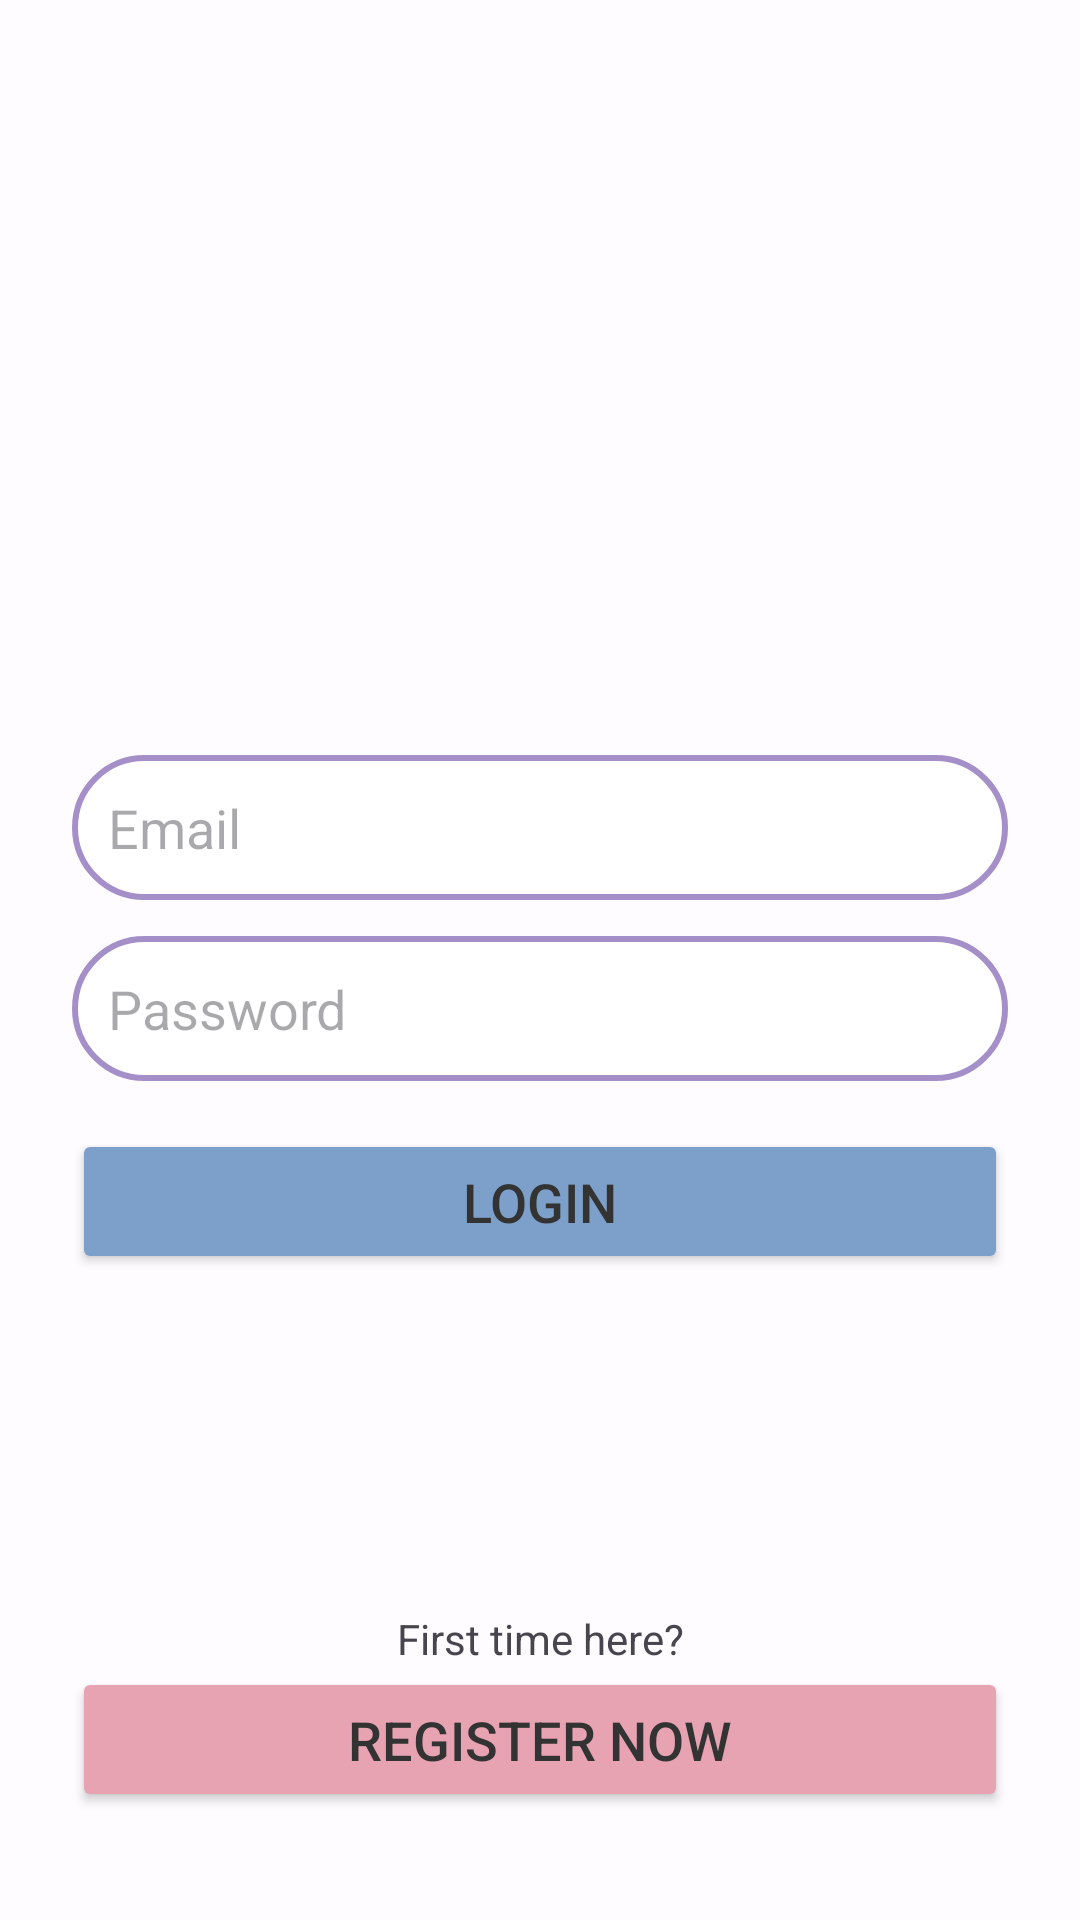

Reconstruct the res/layout file that produces this screen, plus the resources it refers to.
<!-- AndroidManifest.xml: application theme Theme.A3MinsGame -->
<!-- res/layout/activity_login.xml -->
<?xml version="1.0" encoding="utf-8"?>
<RelativeLayout xmlns:android="http://schemas.android.com/apk/res/android"
    android:layout_width="match_parent"
    android:layout_height="match_parent"
    android:background="@drawable/background_image">

    <View
        android:layout_width="match_parent"
        android:layout_height="match_parent"
        android:background="#B3FFFFFF"/>

    <LinearLayout
        android:layout_width="match_parent"
        android:layout_height="match_parent"
        android:gravity="center"
        android:orientation="vertical"
        android:padding="24dp">

        <ImageView
            android:layout_width="200dp"
            android:layout_height="200dp"
            android:src="@drawable/game_logo"
            android:layout_gravity="center"
            android:layout_marginBottom="16dp"/>

        <EditText
            android:id="@+id/et_email"
            android:layout_width="match_parent"
            android:layout_height="wrap_content"
            android:background="@drawable/rounded_edittext"
            android:hint="Email"
            android:padding="12dp"
            android:textColor="@color/black"
            android:textSize="18sp"
            android:inputType="textEmailAddress"
            android:layout_marginBottom="12dp"/>

        <EditText
            android:id="@+id/et_password"
            android:layout_width="match_parent"
            android:layout_height="wrap_content"
            android:background="@drawable/rounded_edittext"
            android:hint="Password"
            android:padding="12dp"
            android:textColor="@color/black"
            android:textSize="18sp"
            android:inputType="textPassword"
            android:layout_marginBottom="16dp"/>

        <Button
            android:id="@+id/btn_login"
            android:layout_width="match_parent"
            android:layout_height="wrap_content"
            android:backgroundTint="@color/pastel_blue"
            android:text="Login"
            android:gravity="center_horizontal"
            android:textColor="@color/dark_grey"
            android:textSize="18sp"
            android:padding="12dp"
            android:layout_marginBottom="12dp"/>

        <LinearLayout
            android:layout_width="match_parent"
            android:layout_height="wrap_content"
            android:orientation="vertical"
            android:layout_marginTop="100dp">

            <TextView
                android:layout_width="match_parent"
                android:layout_height="wrap_content"
                android:text="First time here?"
                android:textSize="14sp"
                android:gravity="center"/>

            <Button
                android:id="@+id/btn_register"
                android:layout_width="match_parent"
                android:layout_height="wrap_content"
                android:backgroundTint="@color/pastel_pink"
                android:text="Register Now"
                android:gravity="center_horizontal"
                android:textColor="@color/dark_grey"
                android:textSize="18sp"
                android:padding="12dp"/>
        </LinearLayout>
    </LinearLayout>
</RelativeLayout>
<!-- resources referenced by this layout -->
<resources>
  <color name="black">#000000</color>
  <color name="dark_grey">#333333</color>
  <color name="pastel_blue">#7DA0CA</color>
  <color name="pastel_pink">#E7A3B2</color>
  <!-- drawable rounded_edittext (drawable) -->
  <shape xmlns:android="http://schemas.android.com/apk/res/android" android:shape="rectangle">
      <corners android:radius="30dp" />
      <solid android:color="@color/white" />
      <stroke android:width="2dp" android:color="@color/pastel_purple"/>
      <padding android:left="16dp" android:right="16dp" />
  </shape>
  <style name="Theme.A3MinsGame" parent="Base.Theme.A3MinsGame" />
  <color name="white">#FFFFFF</color>
  <color name="pastel_purple">#A58FC9</color>
  <style name="Base.Theme.A3MinsGame" parent="Theme.Material3.DayNight.NoActionBar">
          
          
      </style>
</resources>
